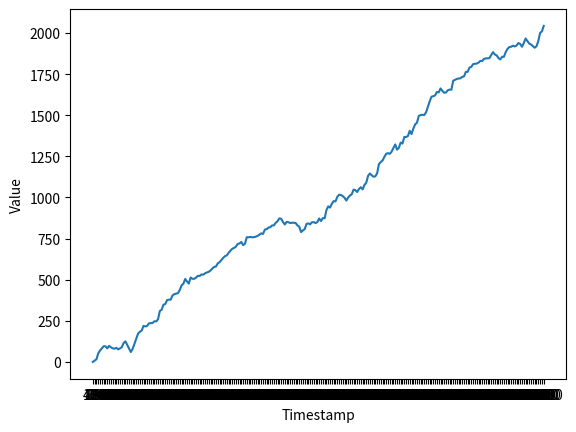

Write Python code to recreate this figure.
def parse_input_string(input_string,timestamp_list,price_list):
    split_input = input_string.strip().split('\n')
    for i in range(0, len(split_input), 2):
        print(split_input[i])
        parts = split_input[i].split(';')
        timestamp_list.append(parts[0])
        price_list.append(float(parts[1]))
    return timestamp_list, price_list


stringI = '0;0.0\n200;3.4384765625\n400;7.9677734375\n600;12.017578125\n800;16.193359375\n1000;40.3642578125\n1200;52.10546875\n1400;60.6015625\n1600;69.734375\n1800;75.3125\n2000;82.78515625\n2200;86.06640625\n2400;95.609375\n2600;95.5703125\n2800;94.93359375\n3000;88.1328125\n3200;82.68359375\n3400;93.125\n3600;97.8671875\n3800;81.4296875\n4000;88.78125\n4200;75.5234375\n4400;82.5859375\n4600;83.421875\n4800;80.4453125\n5000;93.546875\n5200;85.57421875\n5400;86.49609375\n5600;76.5625\n5800;86.15625\n6000;82.0859375\n6200;83.859375\n6400;89.75\n6600;90.21875\n6800;115.015625\n7000;104.53125\n7200;125.03125\n7400;113.828125\n7600;102.9375\n7800;106.0390625\n8000;80.515625\n8200;67.421875\n8400;60.25\n8600;76.890625\n8800;79.453125\n9000;86.8984375\n9200;110.6875\n9400;145.2265625\n9600;142.6640625\n9800;147.59375\n10000;172.619140625\n10200;182.66796875\n10400;183.71484375\n10600;184.4453125\n10800;190.91015625\n11000;198.64453125\n11200;218.95703125\n11400;218.4296875\n11600;215.8447265625\n11800;216.8623046875\n12000;218.9697265625\n12200;235.513671875\n12400;234.578125\n12600;234.5361328125\n12800;235.880859375\n13000;237.1845703125\n13200;236.81640625\n13400;243.4833984375\n13600;247.5703125\n13800;251.548828125\n14000;246.26953125\n14200;260.576171875\n14400;258.9375\n14600;280.267578125\n14800;309.62890625\n15000;310.98828125\n15200;317.23046875\n15400;310.7109375\n15600;347.98828125\n15800;347.287109375\n16000;351.75\n16200;370.0\n16400;376.26220703125\n16600;376.10302734375\n16800;378.66455078125\n17000;378.7744140625\n17200;378.591796875\n17400;378.482421875\n17600;404.2265625\n17800;404.34716796875\n18000;411.9580078125\n18200;412.1123046875\n18400;414.69677734375\n18600;419.240234375\n18800;418.078125\n19000;435.03515625\n19200;437.16796875\n19400;465.486328125\n19600;465.59765625\n19800;469.94921875\n20000;475.34765625\n20200;497.4765625\n20400;504.484375\n20600;499.9609375\n20800;489.7109375\n21000;489.9375\n21200;476.546875\n21400;492.171875\n21600;513.1328125\n21800;522.1484375\n22000;505.4609375\n22200;513.0078125\n22400;505.5859375\n22600;502.640625\n22800;512.4375\n23000;524.07421875\n23200;523.578125\n23400;531.0625\n23600;522.6171875\n23800;536.796875\n24000;532.0625\n24200;533.390625\n24400;530.3671875\n24600;538.0\n24800;539.125\n25000;539.841796875\n25200;544.037109375\n25400;542.73828125\n25600;548.021484375\n25800;548.0908203125\n26000;556.0\n26200;563.748046875\n26400;567.88330078125\n26600;567.91650390625\n26800;577.8251953125\n27000;577.904296875\n27200;579.9375\n27400;582.080078125\n27600;599.6796875\n27800;604.6484375\n28000;606.30078125\n28200;615.6015625\n28400;619.58984375\n28600;627.484375\n28800;632.6640625\n29000;637.7890625\n29200;643.2890625\n29400;648.53515625\n29600;648.078125\n29800;646.3828125\n30000;663.66015625\n30200;663.740234375\n30400;676.3876953125\n30600;678.208984375\n30800;688.0146484375\n31000;687.826171875\n31200;693.404296875\n31400;703.716796875\n31600;700.7578125\n31800;714.443359375\n32000;717.07421875\n32200;719.44140625\n32400;720.40234375\n32600;723.1171875\n32800;729.3125\n33000;727.59765625\n33200;710.2578125\n33400;727.15625\n33600;718.203125\n33800;719.3125\n34000;758.0234375\n34200;760.486328125\n34400;757.857421875\n34600;758.484375\n34800;760.201171875\n35000;767.4921875\n35200;757.78125\n35400;757.78515625\n35600;758.80859375\n35800;758.45703125\n36000;761.609375\n36200;769.12109375\n36400;766.63671875\n36600;777.07421875\n36800;774.296875\n37000;774.09765625\n37200;781.625\n37400;778.44140625\n37600;778.59375\n37800;800.87890625\n38000;804.548828125\n38200;807.23828125\n38400;807.498046875\n38600;807.412109375\n38800;816.998046875\n39000;816.03125\n39200;818.904296875\n39400;831.828125\n39600;829.919921875\n39800;826.71875\n40000;830.390625\n40200;841.435546875\n40400;846.080078125\n40600;854.310546875\n40800;855.9296875\n41000;855.134765625\n41200;872.86328125\n41400;872.05859375\n41600;870.80078125\n41800;868.16015625\n42000;850.7421875\n42200;828.84375\n42400;835.7265625\n42600;850.96875\n42800;851.296875\n43000;867.359375\n43200;849.8125\n43400;832.0234375\n43600;844.59375\n43800;847.96875\n44000;846.4765625\n44200;848.6484375\n44400;846.2109375\n44600;855.6171875\n44800;844.9453125\n45000;836.703125\n45200;830.09375\n45400;833.109375\n45600;822.515625\n45800;806.8046875\n46000;789.5625\n46200;794.265625\n46400;799.46875\n46600;805.625\n46800;807.59375\n47000;836.76953125\n47200;839.20703125\n47400;838.4140625\n47600;842.4296875\n47800;836.265625\n48000;836.2578125\n48200;840.0\n48400;849.44140625\n48600;856.984375\n48800;849.8984375\n49000;848.765625\n49200;844.1328125\n49400;833.6875\n49600;850.7265625\n49800;855.0546875\n50000;872.3515625\n50200;862.296875\n50400;856.6171875\n50600;860.453125\n50800;874.62890625\n51000;876.65234375\n51200;873.33984375\n51400;889.3046875\n51600;923.3515625\n51800;938.875\n52000;946.296875\n52200;946.265625\n52400;938.4140625\n52600;953.7421875\n52800;962.0234375\n53000;973.0546875\n53200;977.8671875\n53400;975.2578125\n53600;976.23828125\n53800;1002.83349609375\n54000;1003.4375\n54200;1007.576171875\n54400;1016.85400390625\n54600;1016.58349609375\n54800;1015.28125\n55000;1016.12109375\n55200;1008.42578125\n55400;989.6640625\n55600;998.234375\n55800;1000.2890625\n56000;981.140625\n56200;998.6875\n56400;999.765625\n56600;1002.1875\n56800;1012.1171875\n57000;1015.4609375\n57200;1019.546875\n57400;1035.65625\n57600;1047.984375\n57800;1043.9453125\n58000;1044.125\n58200;1037.9375\n58400;1033.203125\n58600;1048.17578125\n58800;1052.09375\n59000;1052.2578125\n59200;1062.3046875\n59400;1053.7109375\n59600;1049.05078125\n59800;1060.93359375\n60000;1076.427734375\n60200;1084.423828125\n60400;1089.890625\n60600;1106.6875\n60800;1131.83984375\n61000;1135.2421875\n61200;1146.046875\n61400;1141.9375\n61600;1135.0703125\n61800;1133.4765625\n62000;1126.1953125\n62200;1126.1171875\n62400;1128.4375\n62600;1133.68359375\n62800;1147.0146484375\n63000;1186.78662109375\n63200;1203.1484375\n63400;1214.5078125\n63600;1215.57421875\n63800;1220.58984375\n64000;1225.115234375\n64200;1249.99609375\n64400;1246.87109375\n64600;1252.94140625\n64800;1266.05078125\n65000;1272.45703125\n65200;1269.42578125\n65400;1266.8515625\n65600;1265.453125\n65800;1270.27587890625\n66000;1278.5634765625\n66200;1285.5244140625\n66400;1301.65234375\n66600;1308.95703125\n66800;1322.36328125\n67000;1298.3359375\n67200;1291.0546875\n67400;1293.6484375\n67600;1301.78125\n67800;1320.890625\n68000;1334.25\n68200;1329.7265625\n68400;1327.875\n68600;1347.125\n68800;1368.171875\n69000;1367.765625\n69200;1367.7734375\n69400;1368.53125\n69600;1373.546875\n69800;1391.7734375\n70000;1405.2890625\n70200;1385.0\n70400;1385.6171875\n70600;1414.310546875\n70800;1419.00390625\n71000;1434.142578125\n71200;1444.35546875\n71400;1443.2265625\n71600;1455.140625\n71800;1471.640625\n72000;1495.40625\n72200;1506.6328125\n72400;1501.671875\n72600;1511.0703125\n72800;1502.765625\n73000;1497.578125\n73200;1501.3984375\n73400;1503.29296875\n73600;1517.4296875\n73800;1536.46875\n74000;1551.4453125\n74200;1568.85546875\n74400;1583.34375\n74600;1596.8203125\n74800;1612.609375\n75000;1613.4453125\n75200;1615.82421875\n75400;1611.53125\n75600;1620.6640625\n75800;1624.0546875\n76000;1641.712890625\n76200;1640.771484375\n76400;1638.703125\n76600;1664.26171875\n76800;1663.20703125\n77000;1663.640625\n77200;1648.58984375\n77400;1638.0625\n77600;1636.9921875\n77800;1639.390625\n78000;1638.453125\n78200;1642.2890625\n78400;1651.71875\n78600;1662.0\n78800;1655.9765625\n79000;1658.2109375\n79200;1655.375\n79400;1648.953125\n79600;1709.556640625\n79800;1717.412109375\n80000;1715.443359375\n80200;1721.072265625\n80400;1720.49609375\n80600;1724.5322265625\n80800;1723.82421875\n81000;1724.7705078125\n81200;1724.380859375\n81400;1736.5244140625\n81600;1733.5703125\n81800;1734.064453125\n82000;1736.5908203125\n82200;1740.353515625\n82400;1764.10546875\n82600;1764.7578125\n82800;1763.8203125\n83000;1780.76416015625\n83200;1790.376953125\n83400;1790.658203125\n83600;1793.984375\n83800;1797.0\n84000;1811.0\n84200;1811.0\n84400;1813.13916015625\n84600;1814.2578125\n84800;1814.4287109375\n85000;1813.923828125\n85200;1820.169921875\n85400;1820.01953125\n85600;1830.65625\n85800;1833.35546875\n86000;1829.8125\n86200;1837.921875\n86400;1843.095703125\n86600;1843.06640625\n86800;1845.759765625\n87000;1848.84375\n87200;1846.154296875\n87400;1845.841796875\n87600;1847.294921875\n87800;1860.54296875\n88000;1866.49609375\n88200;1876.7421875\n88400;1883.703125\n88600;1879.3828125\n88800;1869.4921875\n89000;1865.125\n89200;1864.2734375\n89400;1858.96875\n89600;1847.65625\n89800;1845.4296875\n90000;1839.59375\n90200;1838.671875\n90400;1855.4453125\n90600;1866.1171875\n90800;1855.484375\n91000;1867.8515625\n91200;1883.8984375\n91400;1889.3515625\n91600;1903.5703125\n91800;1905.859375\n92000;1915.078125\n92200;1917.5078125\n92400;1916.5\n92600;1916.046875\n92800;1923.0625\n93000;1921.7109375\n93200;1918.3984375\n93400;1925.98828125\n93600;1924.125\n93800;1922.3359375\n94000;1939.2578125\n94200;1933.6171875\n94400;1933.4453125\n94600;1918.8203125\n94800;1916.59765625\n95000;1944.07421875\n95200;1939.3046875\n95400;1948.421875\n95600;1966.984375\n95800;1951.3369140625\n96000;1950.62109375\n96200;1939.1953125\n96400;1936.1875\n96600;1937.421875\n96800;1930.375\n97000;1925.984375\n97200;1920.734375\n97400;1916.75\n97600;1910.6875\n97800;1911.984375\n98000;1919.5859375\n98200;1945.765625\n98400;1950.8828125\n98600;1966.078125\n98800;2000.6484375\n99000;2012.84375\n99200;2010.4453125\n99400;2039.15625\n99600;2043.28125\n99800;2042.6953125\n'
timestamp= []
price= []
parse_input_string(stringI,timestamp,price)

import matplotlib.pyplot as plt
import datetime

def plot_timestamp_value(timestamps, values):
    
    # Plot the graph
    plt.plot(timestamps, values)
    plt.xlabel("Timestamp")
    plt.ylabel("Value")
    plt.show()
plot_timestamp_value(timestamp, price)